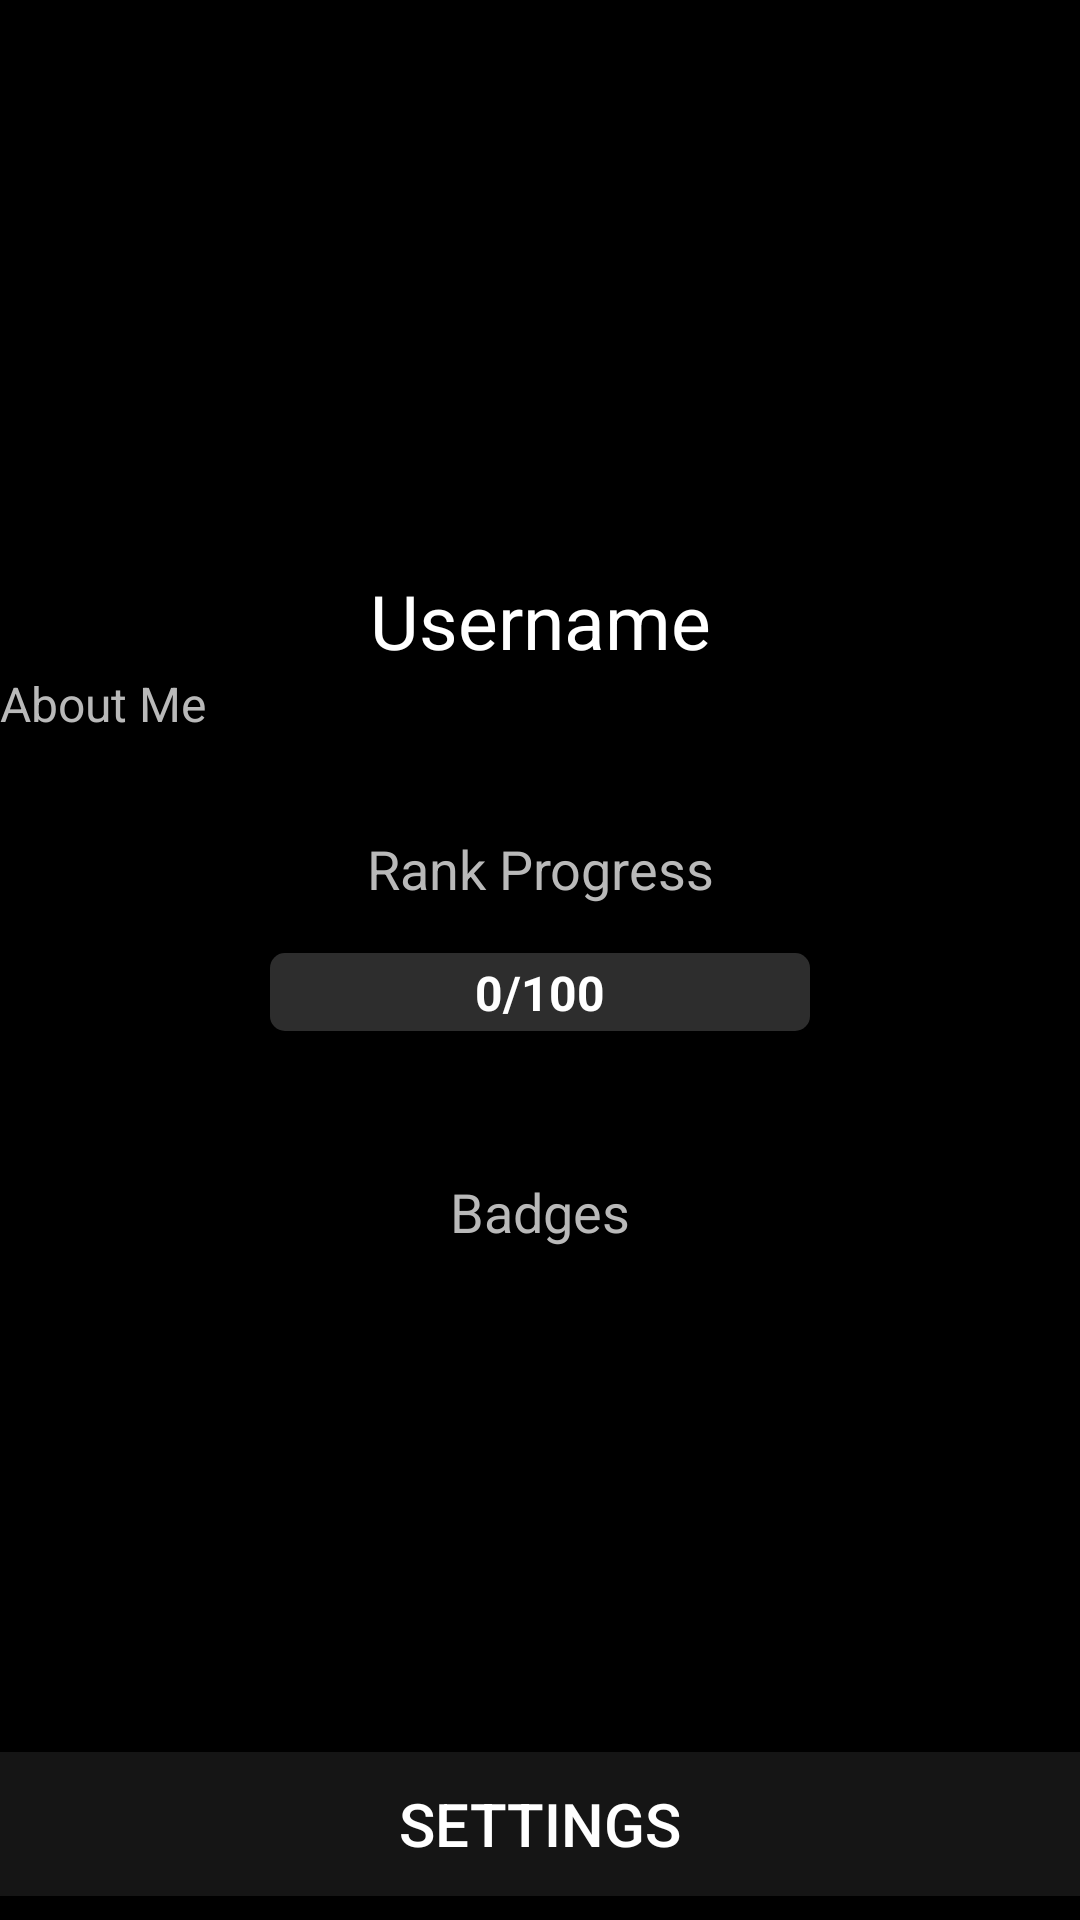

Produce the Android XML layout that renders to this screen, including the resource entries it uses.
<!-- AndroidManifest.xml: application theme Theme.TeachMeTech -->
<!-- res/layout/fragment_profile.xml -->
<?xml version="1.0" encoding="utf-8"?>
<androidx.constraintlayout.widget.ConstraintLayout xmlns:android="http://schemas.android.com/apk/res/android"
    xmlns:app="http://schemas.android.com/apk/res-auto"
    xmlns:tools="http://schemas.android.com/tools"
    android:layout_width="match_parent"
    android:layout_height="match_parent"
    tools:context=".view.FragmentProfile">

    <androidx.constraintlayout.widget.ConstraintLayout
        android:id="@+id/constraintLayout9"
        android:layout_width="match_parent"
        android:layout_height="wrap_content"
        app:layout_constraintEnd_toEndOf="parent"
        app:layout_constraintStart_toStartOf="parent"
        app:layout_constraintTop_toTopOf="parent">

        <ImageView
            android:id="@+id/Profile_pfp"
            android:layout_width="150dp"
            android:layout_height="150dp"
            android:adjustViewBounds="true"
            android:layout_marginTop="24dp"
            android:contentDescription="Profile Image"
            android:scaleType="centerCrop"
            app:layout_constraintEnd_toEndOf="parent"
            app:layout_constraintStart_toStartOf="parent"
            app:layout_constraintTop_toTopOf="parent"
            app:srcCompat="@drawable/img_profile" />

        <ProgressBar
            android:id="@+id/Profile_PfpLoading"
            style="?android:attr/progressBarStyleLarge"
            android:layout_width="0dp"
            android:layout_height="0dp"
            android:layout_alignParentBottom="true"
            android:layout_margin="10dp"
            android:visibility="gone"
            app:layout_constraintBottom_toBottomOf="@+id/Profile_pfp"
            app:layout_constraintEnd_toEndOf="@+id/Profile_pfp"
            app:layout_constraintStart_toStartOf="@+id/Profile_pfp"
            app:layout_constraintTop_toTopOf="@+id/Profile_pfp" />


        <androidx.constraintlayout.widget.ConstraintLayout
            android:layout_width="0dp"
            android:layout_height="wrap_content"
            android:layout_marginTop="16dp"
            app:layout_constraintEnd_toEndOf="parent"
            app:layout_constraintStart_toStartOf="parent"
            app:layout_constraintTop_toBottomOf="@+id/Profile_pfp">

            <TextView
                android:id="@+id/Profile_username"
                android:layout_width="0dp"
                android:layout_height="wrap_content"
                android:maxLength="64"
                android:text="Username"
                android:textAlignment="center"
                android:textColor="@color/white"
                android:textSize="25sp"
                app:layout_constraintEnd_toEndOf="parent"
                app:layout_constraintStart_toStartOf="parent"
                app:layout_constraintTop_toTopOf="parent" />

            <TextView
                android:id="@+id/Profile_aboutme"
                android:layout_width="0dp"
                android:layout_height="wrap_content"
                android:maxLength="256"
                android:text="About Me"
                android:textColor="#B9B9B9"
                android:textSize="16sp"
                app:layout_constraintEnd_toEndOf="parent"
                app:layout_constraintStart_toStartOf="parent"
                app:layout_constraintTop_toBottomOf="@id/Profile_username" />
        </androidx.constraintlayout.widget.ConstraintLayout>
    </androidx.constraintlayout.widget.ConstraintLayout>

    <androidx.constraintlayout.widget.ConstraintLayout
        android:id="@+id/constraintLayout3"
        android:layout_width="match_parent"
        android:layout_height="wrap_content"
        android:layout_marginTop="32dp"
        app:layout_constraintEnd_toEndOf="parent"
        app:layout_constraintStart_toStartOf="parent"
        app:layout_constraintTop_toBottomOf="@+id/constraintLayout9">

        <TextView
            android:id="@+id/textView6"
            android:layout_width="0dp"
            android:layout_height="wrap_content"
            android:maxLength="256"
            android:text="Rank Progress"
            android:textAlignment="center"
            android:textColor="#B9B9B9"
            android:textSize="18sp"
            app:layout_constraintEnd_toEndOf="parent"
            app:layout_constraintStart_toStartOf="parent"
            app:layout_constraintTop_toTopOf="parent" />

        <ImageView
            android:id="@+id/Profile_rankImg_current"
            android:layout_width="50dp"
            android:layout_height="50dp"
            android:layout_marginStart="32dp"
            android:layout_marginTop="8dp"
            android:padding="5dp"
            app:layout_constraintBottom_toBottomOf="parent"
            app:layout_constraintStart_toStartOf="parent"
            app:layout_constraintTop_toBottomOf="@+id/textView6"
            app:srcCompat="@drawable/img_trophy"
            app:tint="#909090" />

        <ProgressBar
            android:id="@+id/Profile_rankProgress"
            style="@style/Widget.AppCompat.ProgressBar.Horizontal"
            android:layout_width="0dp"
            android:layout_height="0dp"
            android:layout_marginStart="8dp"
            android:layout_marginTop="16dp"
            android:layout_marginEnd="8dp"
            android:layout_marginBottom="16dp"
            android:max="100"
            android:progress="0"
            android:progressBackgroundTint="#2D2D2D"
            android:progressDrawable="@android:drawable/progress_horizontal"
            android:progressTint="#36A91F"
            app:layout_constraintBottom_toBottomOf="parent"
            app:layout_constraintEnd_toStartOf="@+id/Profile_rankImg_next"
            app:layout_constraintStart_toEndOf="@+id/Profile_rankImg_current"
            app:layout_constraintTop_toBottomOf="@+id/textView6" />

        <TextView
            android:id="@+id/Profile_rank"
            android:layout_width="0dp"
            android:layout_height="wrap_content"
            android:text="0/100"
            android:textAlignment="center"
            android:textColor="@color/white"
            android:textSize="16sp"
            android:textStyle="bold"
            app:layout_constraintBottom_toBottomOf="@id/Profile_rankProgress"
            app:layout_constraintEnd_toEndOf="@id/Profile_rankProgress"
            app:layout_constraintStart_toStartOf="@id/Profile_rankProgress"
            app:layout_constraintTop_toTopOf="@id/Profile_rankProgress" />

        <ImageView
            android:id="@+id/Profile_rankImg_next"
            android:layout_width="50dp"
            android:layout_height="50dp"
            android:layout_marginTop="8dp"
            android:layout_marginEnd="32dp"
            android:padding="5dp"
            app:layout_constraintBottom_toBottomOf="parent"
            app:layout_constraintEnd_toEndOf="parent"
            app:layout_constraintTop_toBottomOf="@+id/textView6"
            app:srcCompat="@drawable/img_trophy"
            app:tint="@color/white" />
    </androidx.constraintlayout.widget.ConstraintLayout>


    <androidx.constraintlayout.widget.ConstraintLayout
        android:id="@+id/constraintLayout8"
        android:layout_width="match_parent"
        android:layout_height="wrap_content"
        android:layout_marginTop="32dp"
        app:layout_constraintEnd_toEndOf="parent"
        app:layout_constraintStart_toStartOf="parent"
        app:layout_constraintTop_toBottomOf="@+id/constraintLayout3">

        <TextView
            android:id="@+id/textView7"
            android:layout_width="0dp"
            android:layout_height="wrap_content"
            android:maxLength="256"
            android:text="Badges"
            android:textAlignment="center"
            android:textColor="#B9B9B9"
            android:textSize="18sp"
            app:layout_constraintEnd_toEndOf="parent"
            app:layout_constraintStart_toStartOf="parent"
            app:layout_constraintTop_toTopOf="parent" />

        <androidx.recyclerview.widget.RecyclerView
            android:id="@+id/Profile_badges"
            android:layout_width="match_parent"
            android:layout_height="wrap_content"
            android:layout_marginTop="8dp"
            app:cardBackgroundColor="#303030"
            app:cardCornerRadius="20dp"
            app:layout_constraintEnd_toEndOf="parent"
            app:layout_constraintStart_toStartOf="parent"
            app:layout_constraintTop_toBottomOf="@+id/textView7" />

    </androidx.constraintlayout.widget.ConstraintLayout>

    <Button
        android:id="@+id/Profile_settings"
        android:layout_width="match_parent"
        android:layout_height="wrap_content"
        android:layout_marginBottom="8dp"
        android:background="#151515"
        android:text="Settings"
        android:textColor="@color/white"
        android:textSize="20sp"
        app:backgroundTint="@null"
        app:layout_constraintBottom_toBottomOf="parent"
        app:layout_constraintEnd_toEndOf="parent"
        app:layout_constraintStart_toStartOf="parent" />

</androidx.constraintlayout.widget.ConstraintLayout>
<!-- resources referenced by this layout -->
<resources>
  <style name="Theme.TeachMeTech" parent="Base.Theme.TeachMeTech">
          <item name="android:windowBackground">@color/black</item>
          <item name="android:textColor">@color/white</item>
          <item name="colorPrimary">@color/black</item>
          <item name="colorSecondary">@color/white</item>
          <item name="colorPrimaryVariant">@color/black</item>
          <item name="android:navigationBarColor">@color/black</item>
      </style>
  <style name="Base.Theme.TeachMeTech" parent="Theme.MaterialComponents.DayNight.NoActionBar">
          <item name="android:windowBackground">@color/black</item>
          <item name="android:textColor">@color/white</item>
          <item name="colorPrimary">@color/black</item>
          <item name="colorSecondary">@color/white</item>
          <item name="colorPrimaryVariant">@color/black</item>
          <item name="android:navigationBarColor">@color/black</item>
      </style>
  <!-- not gathered from this repository: default colours our renderer supplied (Android Studio template values) -->
  <color name="black">#FF000000</color>
  <color name="white">#FFFFFFFF</color>
</resources>
